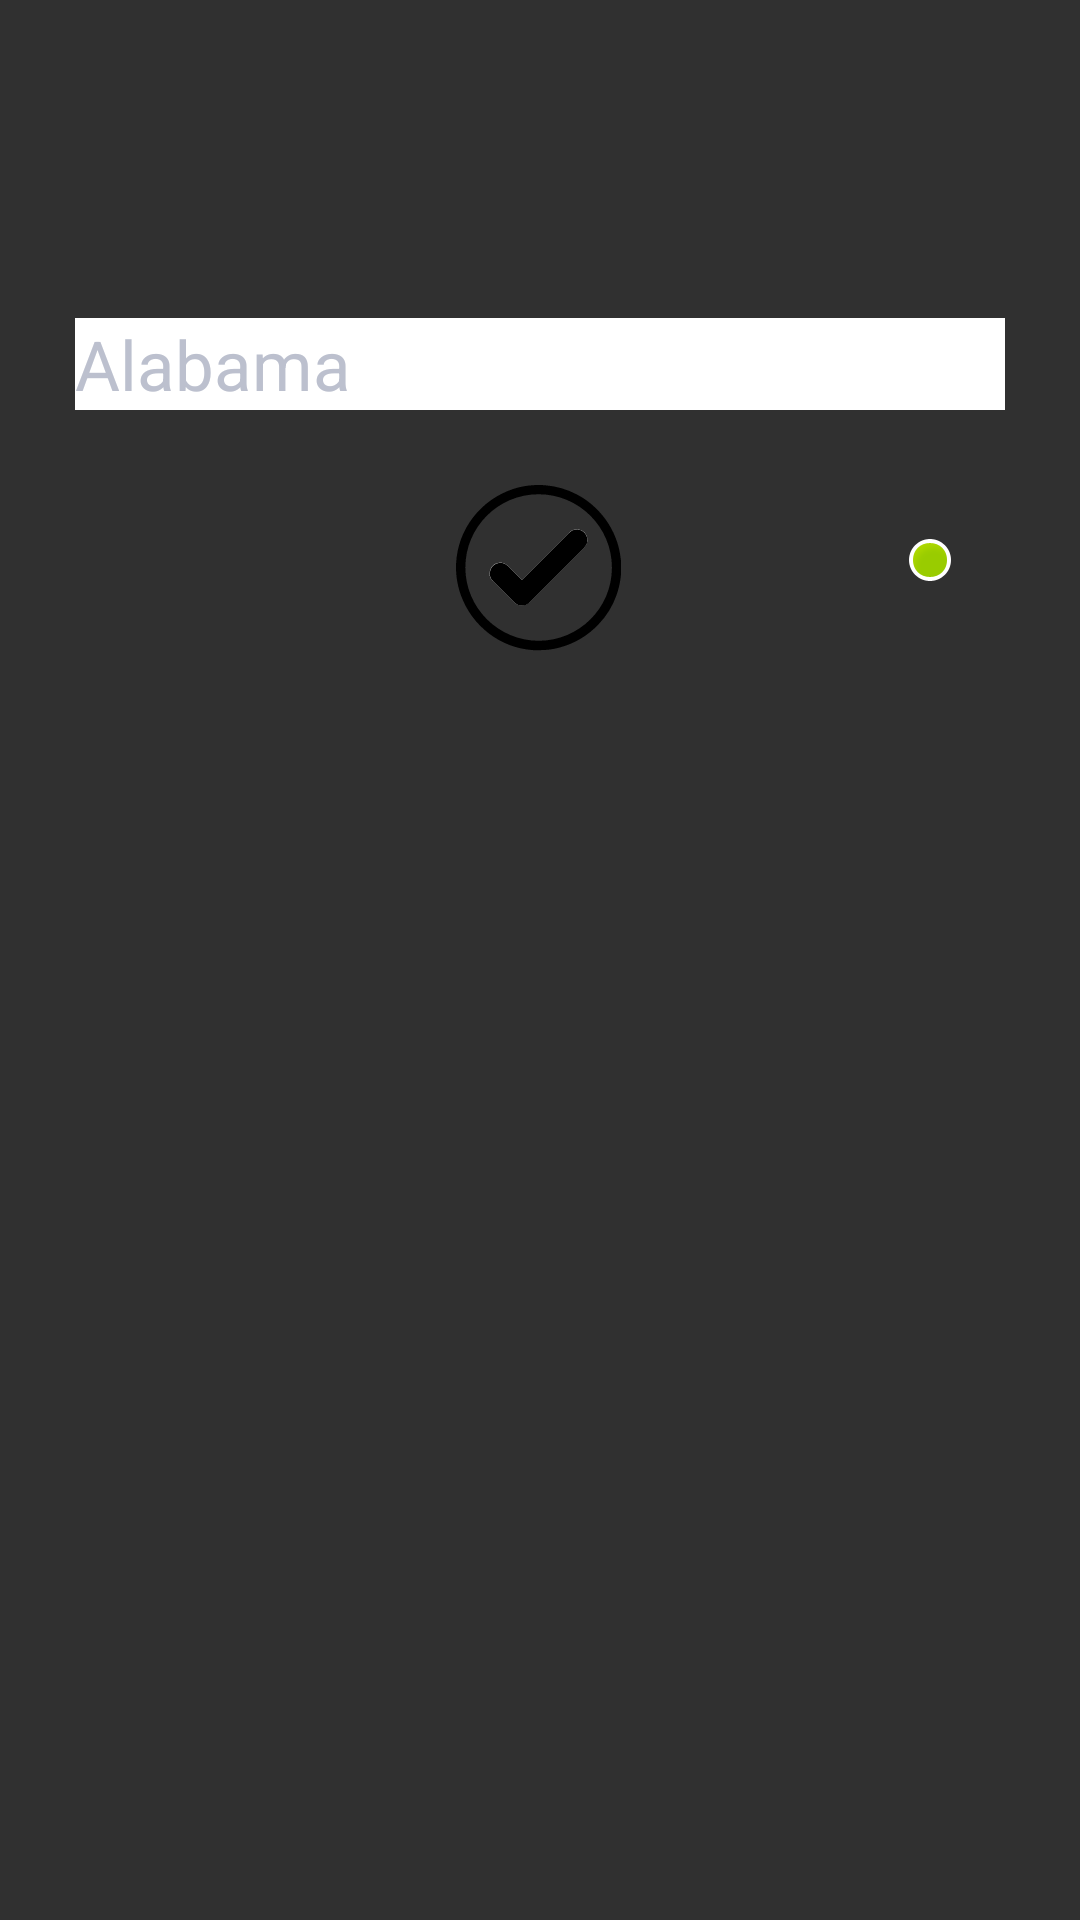

Reconstruct the res/layout file that produces this screen, plus the resources it refers to.
<!-- AndroidManifest.xml: application theme CustomTheme -->
<!-- res/layout/input_dialog.xml -->
<?xml version="1.0" encoding="utf-8"?>
<RelativeLayout xmlns:android="http://schemas.android.com/apk/res/android"
    xmlns:app="http://schemas.android.com/apk/res-auto"
    xmlns:tools="http://schemas.android.com/tools"
    android:layout_width="match_parent"
    android:layout_height="match_parent"
    android:id="@+id/dialog_layout_full">


    <RelativeLayout
        android:id="@+id/dialog_layout"
        android:layout_width="match_parent"
        android:layout_height="wrap_content"
        android:layout_marginTop="?attr/actionBarSize"
        android:background="@drawable/bg_gradient_night"
        android:orientation="vertical"
        android:paddingBottom="30dp"
        android:paddingLeft="25dp"
        android:paddingRight="25dp"
        android:paddingTop="50dp">


        <EditText
            android:id="@+id/cityNameEditText"
            android:layout_width="match_parent"
            android:layout_height="wrap_content"
            android:background="@android:color/white"
            android:hint="@string/exampleCity"
            android:inputType="text"


            android:singleLine="true"
            android:textColorHint="#FFBCC0CE"
            android:textSize="23sp" />


        <ImageButton
            android:id="@+id/ok_Btn"
            android:layout_width="wrap_content"
            android:layout_height="wrap_content"
            android:layout_below="@+id/cityNameEditText"
            android:layout_centerHorizontal="true"
            android:layout_marginTop="25dp"
            android:background="@android:color/transparent"
            android:clickable="true"
            android:focusable="true"
            app:srcCompat="@drawable/ic_ok_button"
            tools:ignore="VectorDrawableCompat" />

        <ImageButton
            android:id="@+id/getLocationButton"
            android:layout_width="50dp"
            android:layout_height="50dp"
            android:layout_alignParentEnd="true"
            android:background="@android:color/transparent"
            android:layout_below="@+id/cityNameEditText"
            android:layout_marginTop="25dp"

            app:srcCompat="@android:drawable/presence_online" />

        <ProgressBar
            android:id="@+id/loaderCitylist"
            android:layout_width="wrap_content"
            android:layout_height="wrap_content"
            android:layout_alignBottom="@+id/ok_Btn"

            android:layout_alignParentStart="true"
            android:layout_centerVertical="@+id/ok_Btn"
            android:progress="30"
            android:visibility="invisible" />

        <ListView
            android:id="@+id/cityList"
            android:layout_width="match_parent"
            android:layout_height="wrap_content"
            android:layout_below="@+id/cityNameEditText"
            tools:ignore="NotSibling">

        </ListView>


    </RelativeLayout>


</RelativeLayout>
<!-- resources referenced by this layout -->
<resources>
  <!-- drawable ic_ok_button: vector/xml drawable (drawable, 2684 chars, omitted) -->
  <string name="exampleCity">Alabama</string>
  <style name="CustomTheme" parent="Theme.AppCompat.NoActionBar">
          <item name="colorPrimary">#122259</item>
          <item name="colorPrimaryDark">#122259</item>
          <item name="colorAccent">@color/colorAccent</item>
          <item name="android:textColor">#FFFFFF</item>
  
      </style>
  <color name="colorAccent">#D81B60</color>
</resources>
